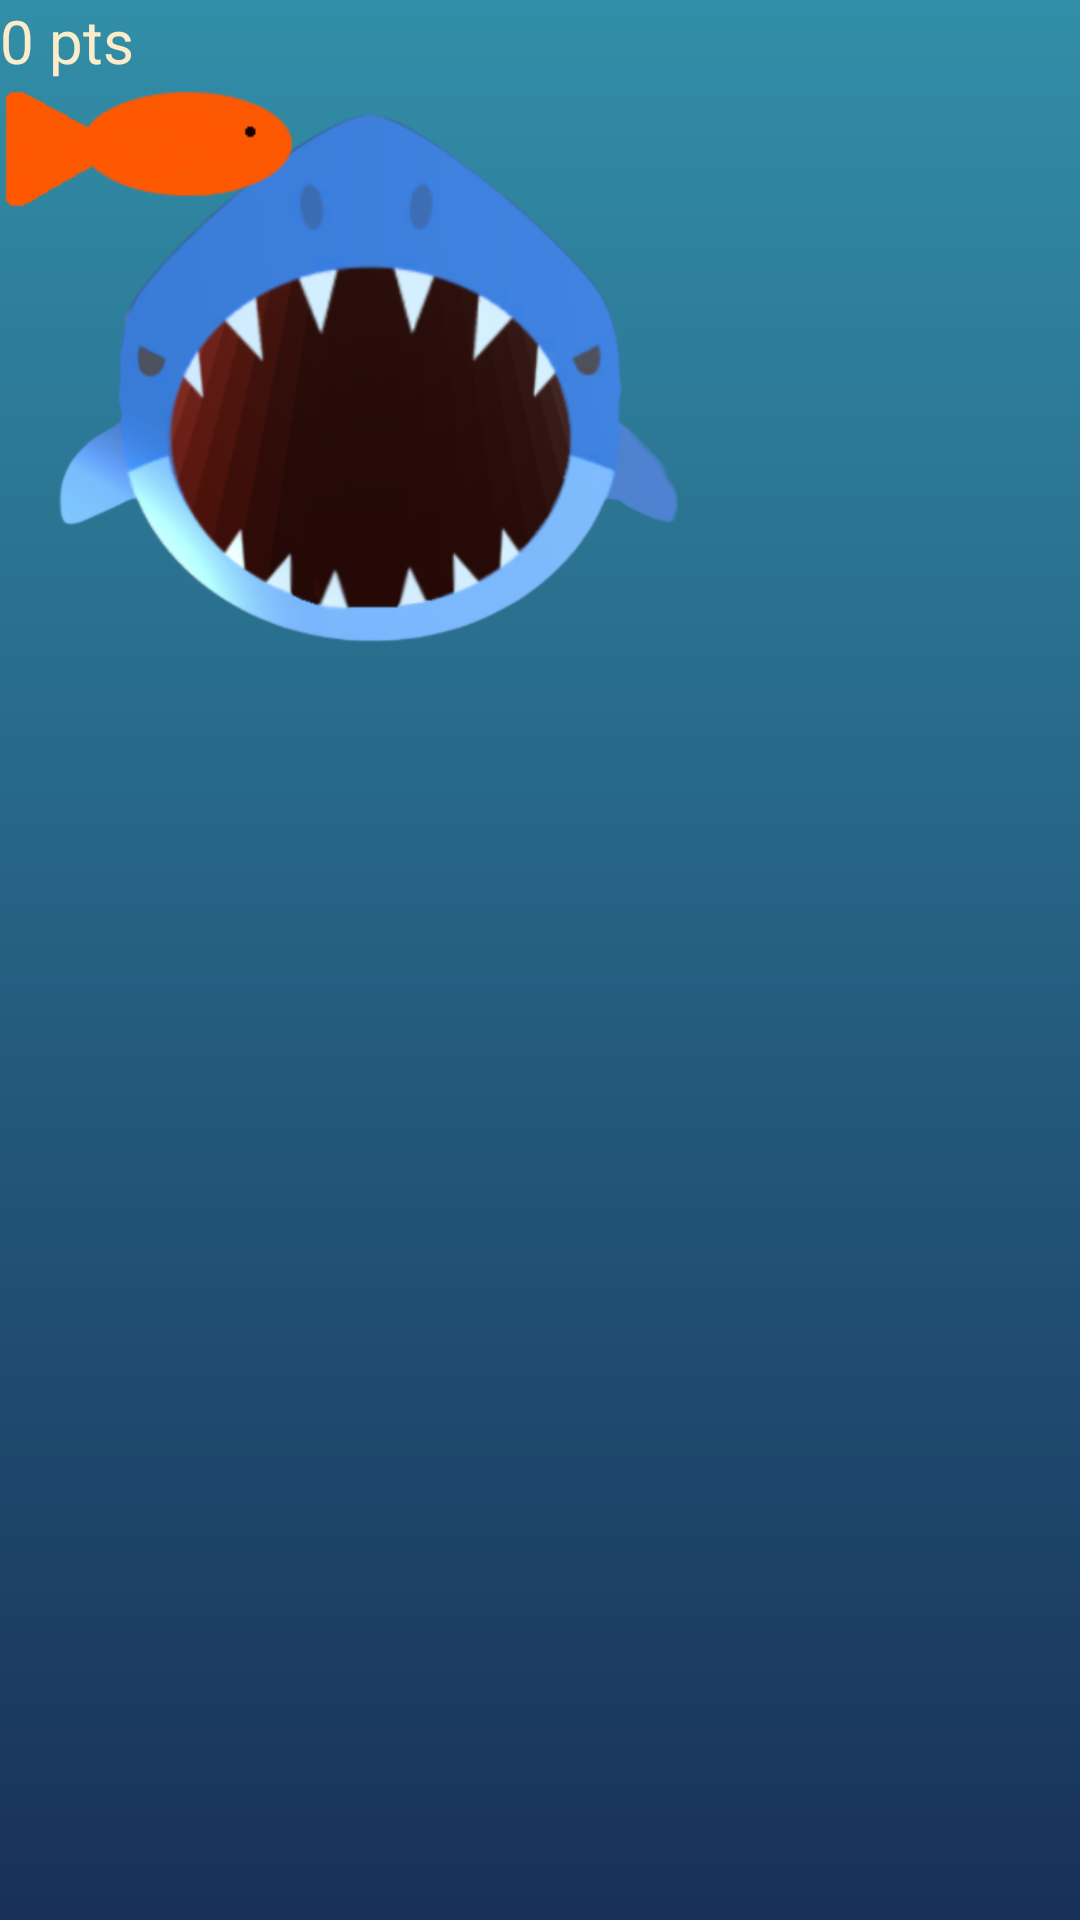

Layout XML and referenced resources for this Android screen:
<!-- AndroidManifest.xml: application theme Theme.UntitledSharkGames -->
<!-- res/layout/activity_feed_the_shark.xml -->
<?xml version="1.0" encoding="utf-8"?>
<androidx.constraintlayout.widget.ConstraintLayout xmlns:android="http://schemas.android.com/apk/res/android"
    xmlns:app="http://schemas.android.com/apk/res-auto"
    xmlns:tools="http://schemas.android.com/tools"
    android:layout_width="match_parent"
    android:layout_height="match_parent"
    tools:context=".jeux.feedTheShark.FeedTheShark"
    android:background="@drawable/score_background">

    <RelativeLayout
        android:layout_width="match_parent"
        android:layout_height="match_parent">
        <TextView
            android:id="@+id/FeedSkark_score_text"
            android:layout_width="wrap_content"
            android:layout_height="wrap_content"
            android:textColor="@color/persoWhite"
            android:textSize="20dp"
            android:text="0 pts"/>

        <ImageView
            android:id="@+id/FeedSkark_shark"
            android:layout_width="250dp"
            android:layout_height="250dp"
            android:src="@drawable/shark_hole"/>

        <ImageView
            android:id="@+id/FeedSkark_fish"
            android:layout_width="100dp"
            android:layout_height="100dp"
            android:src="@drawable/fish"/>
    </RelativeLayout>

</androidx.constraintlayout.widget.ConstraintLayout>
<!-- resources referenced by this layout -->
<resources>
  <color name="persoWhite">#FCECC9</color>
  <!-- drawable fish: png bitmap (drawable, 1980 bytes) -->
  <!-- drawable score_background (drawable) -->
  <?xml version="1.0" encoding="utf-8"?>
  <selector xmlns:android="http://schemas.android.com/apk/res/android">
      <item>
          <shape>
              <gradient
                  android:startColor="@color/persoDarkBlue"
                  android:endColor="@color/persoLightBlue"
                  android:type="linear"
                  android:angle="90"/>
          </shape>
      </item>
  </selector>
  <!-- drawable shark_hole: png bitmap (drawable, 78401 bytes) -->
  <style name="Theme.UntitledSharkGames" parent="Theme.MaterialComponents.DayNight.DarkActionBar">
          
          <item name="colorPrimary">@color/purple_500</item>
          <item name="colorPrimaryVariant">@color/purple_700</item>
          <item name="colorOnPrimary">@color/white</item>
          
          <item name="colorSecondary">@color/teal_200</item>
          <item name="colorSecondaryVariant">@color/teal_700</item>
          <item name="colorOnSecondary">@color/black</item>
          
          <item name="android:statusBarColor">?attr/colorPrimaryVariant</item>
          
      </style>
  <color name="persoDarkBlue">#183059</color>
  <color name="persoLightBlue">#328EA8</color>
  <color name="purple_500">#FF6200EE</color>
  <color name="purple_700">#FF3700B3</color>
  <color name="white">#FFFFFFFF</color>
  <color name="teal_200">#FF03DAC5</color>
  <color name="teal_700">#FF018786</color>
  <color name="black">#FF000000</color>
</resources>
